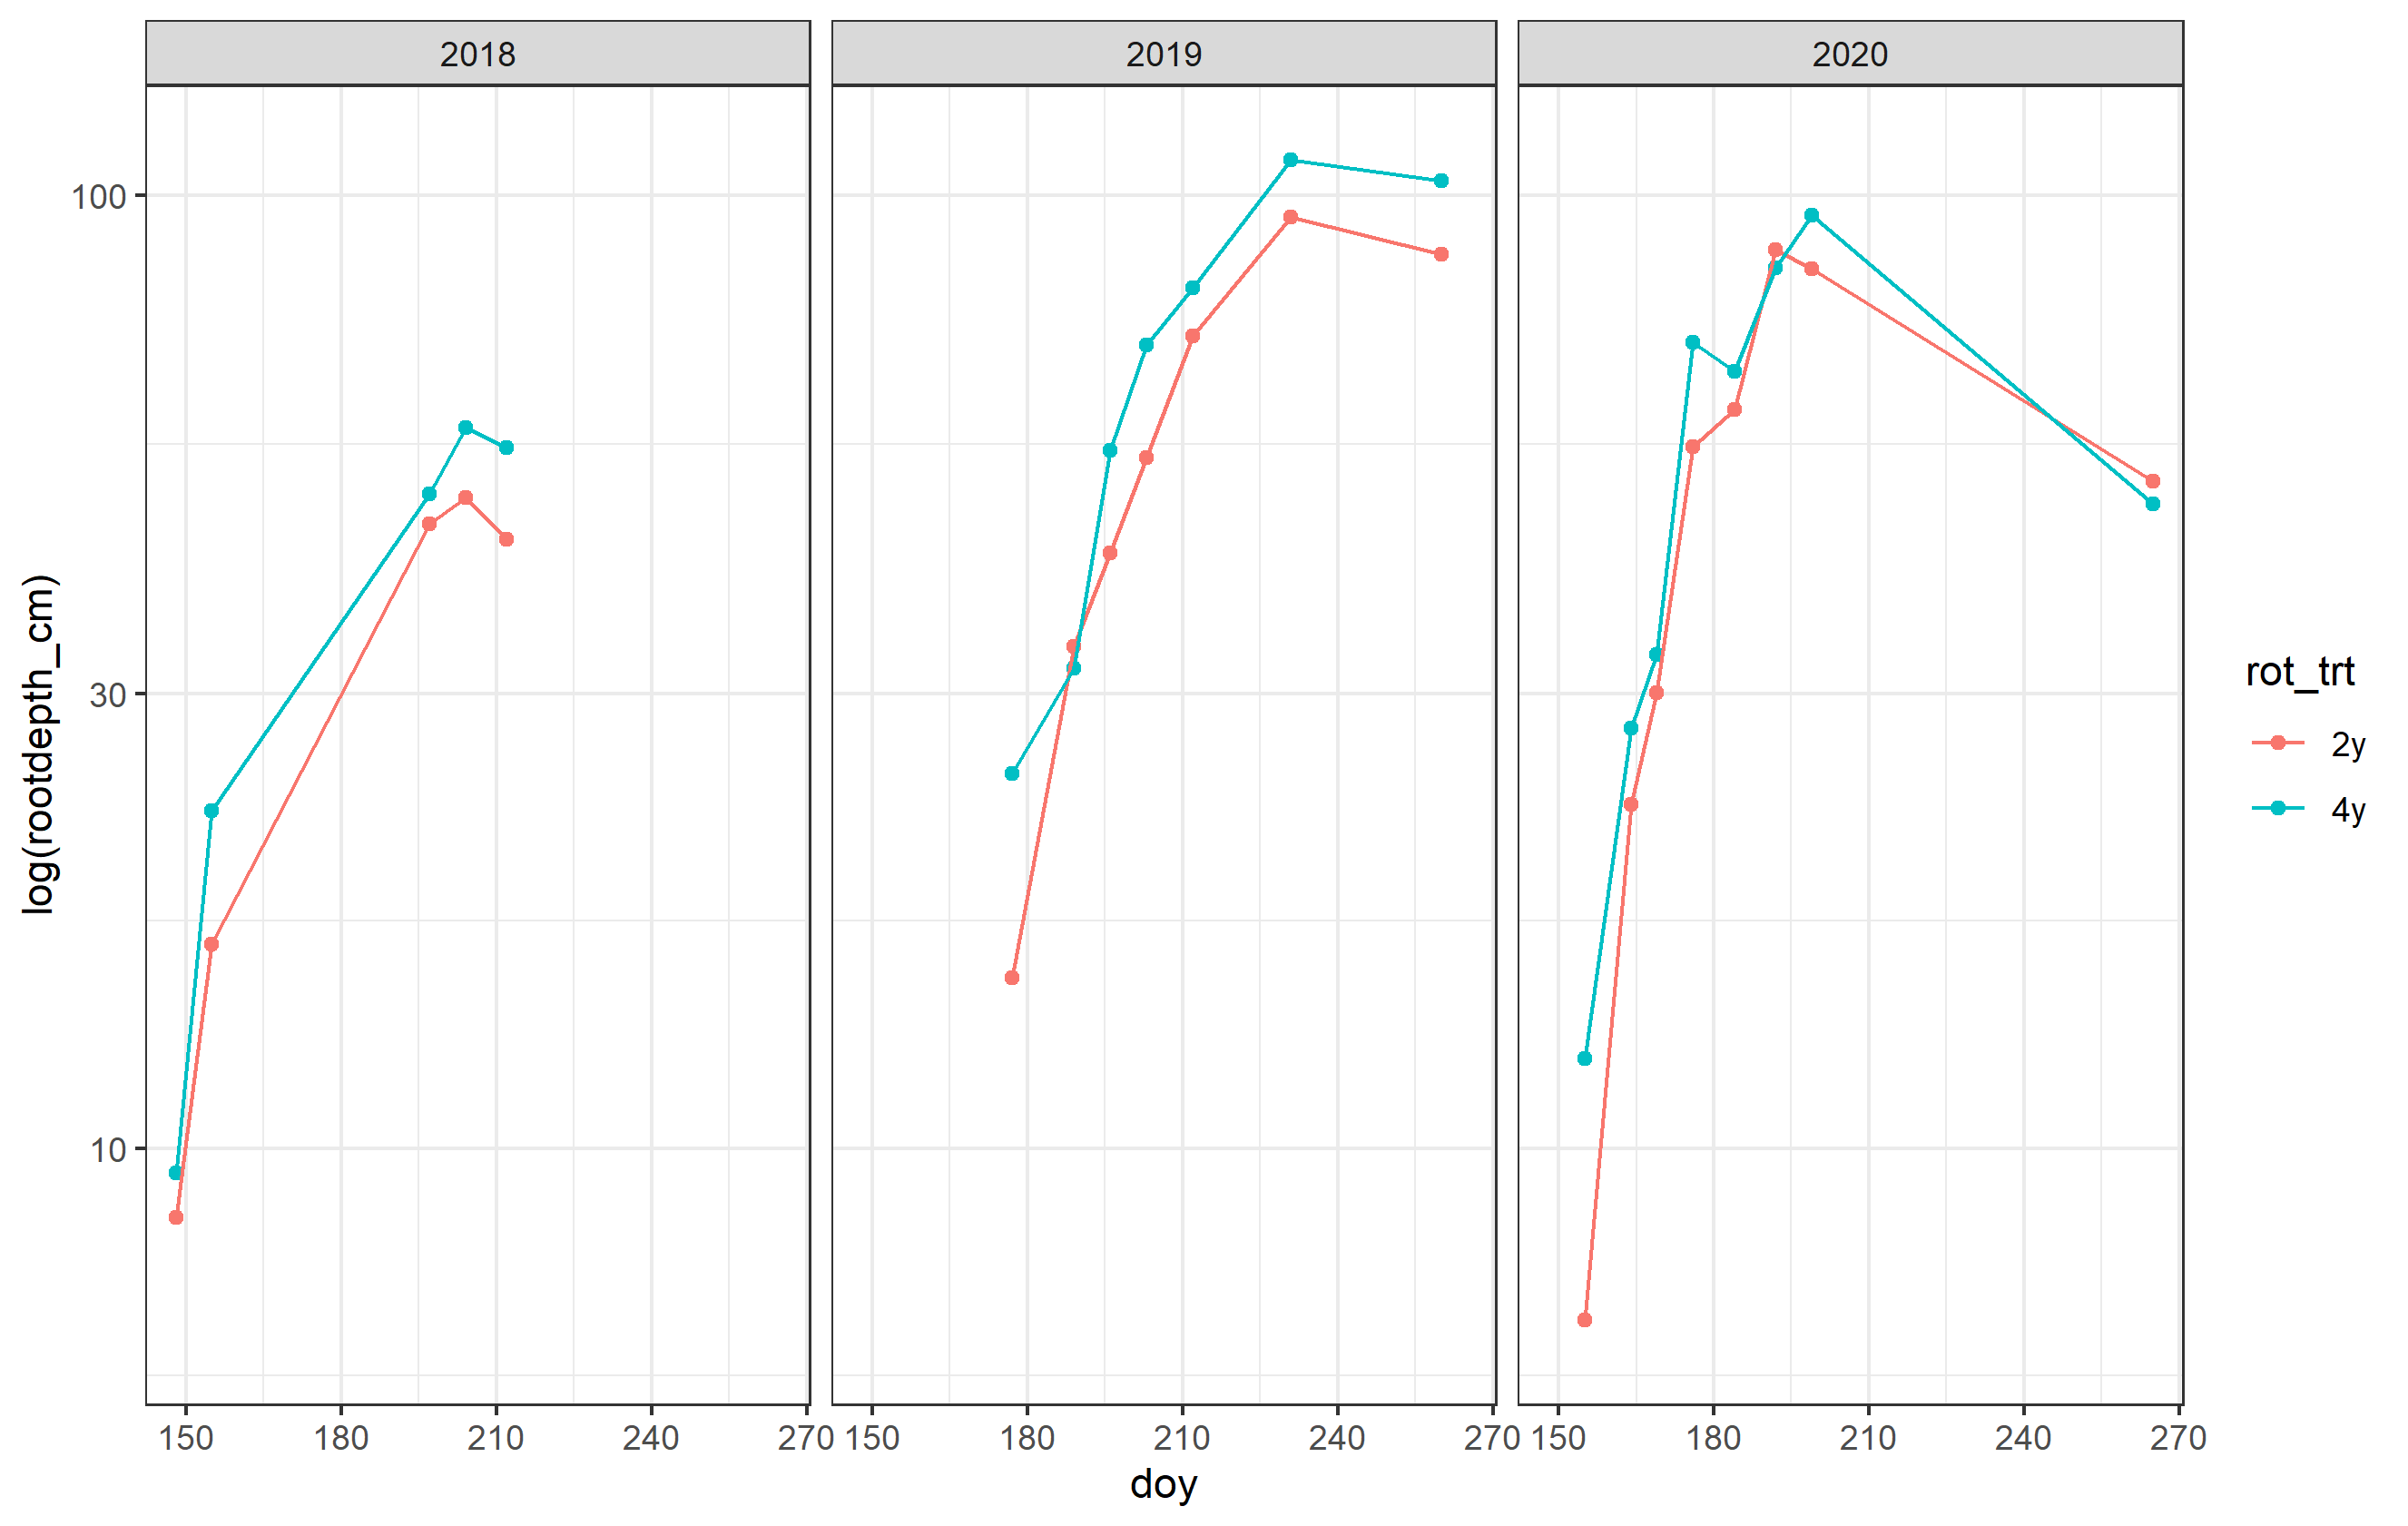

The data file committed next to this chart (first rows):
year, date, doy, plot_id, block, plot, rot_trt, harv_crop, subrep_id, rootdepth_cm
2018, 2018-05-08, 128, 2018_13, b1, 13, 2y, C2, 2018_13-1, 0
2018, 2018-05-08, 128, 2018_13, b1, 13, 2y, C2, 2018_13-2, 0
2018, 2018-05-08, 128, 2018_13, b1, 13, 2y, C2, 2018_13-3, 0
2018, 2018-05-08, 128, 2018_13, b1, 13, 2y, C2, 2018_13-4, 0
2018, 2018-05-08, 128, 2018_18, b1, 18, 4y, C4, 2018_18-1, 0
2018, 2018-05-08, 128, 2018_18, b1, 18, 4y, C4, 2018_18-2, 0
2018, 2018-05-08, 128, 2018_18, b1, 18, 4y, C4, 2018_18-3, 0
2018, 2018-05-08, 128, 2018_18, b1, 18, 4y, C4, 2018_18-4, 0
2018, 2018-05-08, 128, 2018_24, b2, 24, 2y, C2, 2018_24-1, 0
2018, 2018-05-08, 128, 2018_24, b2, 24, 2y, C2, 2018_24-2, 0
2018, 2018-05-08, 128, 2018_24, b2, 24, 2y, C2, 2018_24-3, 0
2018, 2018-05-08, 128, 2018_24, b2, 24, 2y, C2, 2018_24-4, 0
2018, 2018-05-08, 128, 2018_28, b2, 28, 4y, C4, 2018_28-1, 0
2018, 2018-05-08, 128, 2018_28, b2, 28, 4y, C4, 2018_28-2, 0
2018, 2018-05-08, 128, 2018_28, b2, 28, 4y, C4, 2018_28-3, 0
2018, 2018-05-08, 128, 2018_28, b2, 28, 4y, C4, 2018_28-4, 0
2018, 2018-05-08, 128, 2018_34, b3, 34, 2y, C2, 2018_34-1, 0
2018, 2018-05-08, 128, 2018_34, b3, 34, 2y, C2, 2018_34-2, 0
2018, 2018-05-08, 128, 2018_34, b3, 34, 2y, C2, 2018_34-3, 0
2018, 2018-05-08, 128, 2018_34, b3, 34, 2y, C2, 2018_34-4, 0
2018, 2018-05-08, 128, 2018_37, b3, 37, 4y, C4, 2018_37-1, 0
2018, 2018-05-08, 128, 2018_37, b3, 37, 4y, C4, 2018_37-2, 0
2018, 2018-05-08, 128, 2018_37, b3, 37, 4y, C4, 2018_37-3, 0
2018, 2018-05-08, 128, 2018_37, b3, 37, 4y, C4, 2018_37-4, 0
2018, 2018-05-08, 128, 2018_44, b4, 44, 2y, C2, 2018_44-1, 0
2018, 2018-05-08, 128, 2018_44, b4, 44, 2y, C2, 2018_44-2, 0
2018, 2018-05-08, 128, 2018_44, b4, 44, 2y, C2, 2018_44-3, 0
2018, 2018-05-08, 128, 2018_44, b4, 44, 2y, C2, 2018_44-4, 0
2018, 2018-05-08, 128, 2018_46, b4, 46, 4y, C4, 2018_46-1, 0
2018, 2018-05-08, 128, 2018_46, b4, 46, 4y, C4, 2018_46-2, 0
2018, 2018-05-08, 128, 2018_46, b4, 46, 4y, C4, 2018_46-3, 0
2018, 2018-05-08, 128, 2018_46, b4, 46, 4y, C4, 2018_46-4, 0
2018, 2018-05-28, 148, 2018_13, b1, 13, 2y, C2, 2018_13-1, 10.79
2018, 2018-05-28, 148, 2018_13, b1, 13, 2y, C2, 2018_13-2, 8.89
2018, 2018-05-28, 148, 2018_13, b1, 13, 2y, C2, 2018_13-3, 6.35
2018, 2018-05-28, 148, 2018_13, b1, 13, 2y, C2, 2018_13-4, 9.525
2018, 2018-05-28, 148, 2018_18, b1, 18, 4y, C4, 2018_18-1, 10.79
2018, 2018-05-28, 148, 2018_18, b1, 18, 4y, C4, 2018_18-2, 9.525
2018, 2018-05-28, 148, 2018_18, b1, 18, 4y, C4, 2018_18-3, 9.525
2018, 2018-05-28, 148, 2018_18, b1, 18, 4y, C4, 2018_18-4, 9.525
2018, 2018-05-28, 148, 2018_24, b2, 24, 2y, C2, 2018_24-1, 6.35
2018, 2018-05-28, 148, 2018_24, b2, 24, 2y, C2, 2018_24-2, 8.89
2018, 2018-05-28, 148, 2018_24, b2, 24, 2y, C2, 2018_24-3, 6.985
2018, 2018-05-28, 148, 2018_24, b2, 24, 2y, C2, 2018_24-4, 8.89
2018, 2018-05-28, 148, 2018_28, b2, 28, 4y, C4, 2018_28-1, 7.62
2018, 2018-05-28, 148, 2018_28, b2, 28, 4y, C4, 2018_28-2, 13.97
2018, 2018-05-28, 148, 2018_28, b2, 28, 4y, C4, 2018_28-3, 10.16
2018, 2018-05-28, 148, 2018_28, b2, 28, 4y, C4, 2018_28-4, 10.79
2018, 2018-05-28, 148, 2018_34, b3, 34, 2y, C2, 2018_34-1, 9.525
2018, 2018-05-28, 148, 2018_34, b3, 34, 2y, C2, 2018_34-2, 8.255
2018, 2018-05-28, 148, 2018_34, b3, 34, 2y, C2, 2018_34-3, 9.525
2018, 2018-05-28, 148, 2018_34, b3, 34, 2y, C2, 2018_34-4, 6.985
2018, 2018-05-28, 148, 2018_37, b3, 37, 4y, C4, 2018_37-1, 5.715
2018, 2018-05-28, 148, 2018_37, b3, 37, 4y, C4, 2018_37-2, 10.16
2018, 2018-05-28, 148, 2018_37, b3, 37, 4y, C4, 2018_37-3, 12.06
2018, 2018-05-28, 148, 2018_37, b3, 37, 4y, C4, 2018_37-4, 9.525
2018, 2018-05-28, 148, 2018_44, b4, 44, 2y, C2, 2018_44-1, 8.89
2018, 2018-05-28, 148, 2018_44, b4, 44, 2y, C2, 2018_44-2, 10.79
2018, 2018-05-28, 148, 2018_44, b4, 44, 2y, C2, 2018_44-3, 7.62
2018, 2018-05-28, 148, 2018_44, b4, 44, 2y, C2, 2018_44-4, 8.89
... 628 more rows
